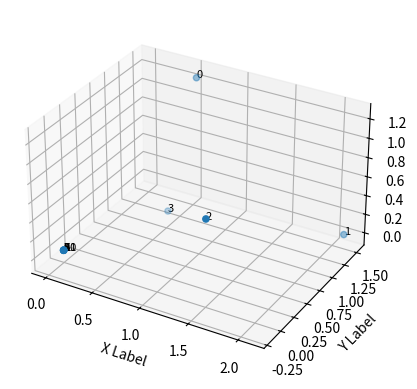

Write Python code to recreate this figure.
import numpy as np
import math
import sympy
import matplotlib.pyplot as plt
import pandas as pd
from scipy.optimize import fsolve


def func(x):
    r = 2
    v01 = x[0:3]
    v02 = x[3:6]
    v03 = x[6:9]
    v04 = x[9:12]
    v05 = x[12:15]
    v06 = x[15:18]
    v07 = x[18:21]
    v08 = x[21:24]
    v09 = x[24:27]
    v10 = x[27:30]
    v11 = x[30:33]
    v12 = x[33:36]

    eqa = np.array((v01[0] - v02[0]) ** 2 + (v01[1] - v02[1]) ** 2 + (v01[2] - v02[2]) ** 2) - r ** 2
    eqb = np.array((v01[0] - v03[0]) ** 2 + (v01[1] - v03[1]) ** 2 + (v01[2] - v03[2]) ** 2) - r ** 2
    eqc = np.array((v02[0] - v03[0]) ** 2 + (v02[1] - v03[1]) ** 2 + (v02[2] - v03[2]) ** 2) - r ** 2

    eq1 = np.array((v03[0] - v04[0]) ** 2 + (v03[1] - v04[1]) ** 2 + (v03[2] - v04[2]) ** 2) - r ** 2
    eq2 = np.array((v04[0] - v05[0]) ** 2 + (v04[1] - v05[1]) ** 2 + (v04[2] - v05[2]) ** 2) - r ** 2
    eq3 = np.array((v05[0] - v06[0]) ** 2 + (v05[1] - v06[1]) ** 2 + (v05[2] - v06[2]) ** 2) - r ** 2
    eq4 = np.array((v06[0] - v02[0]) ** 2 + (v06[1] - v02[1]) ** 2 + (v06[2] - v02[2]) ** 2) - r ** 2
    # cnxn to top rim
    eq5 = np.array((v04[0] - v01[0]) ** 2 + (v04[1] - v01[1]) ** 2 + (v04[2] - v01[2]) ** 2) - r ** 2
    eq6 = np.array((v05[0] - v01[0]) ** 2 + (v05[1] - v01[1]) ** 2 + (v05[2] - v01[2]) ** 2) - r ** 2
    eq7 = np.array((v06[0] - v01[0]) ** 2 + (v06[1] - v01[1]) ** 2 + (v06[2] - v01[2]) ** 2) - r ** 2

    ## body cnxn to top
    eq8 = np.array((v07[0] - v02[0]) ** 2 + (v07[1] - v02[1]) ** 2 + (v07[2] - v02[2]) ** 2) - r ** 2
    eq9 = np.array((v08[0] - v02[0]) ** 2 + (v08[1] - v02[1]) ** 2 + (v08[2] - v02[2]) ** 2) - r ** 2
    eq10 = np.array((v08[0] - v03[0]) ** 2 + (v08[1] - v03[1]) ** 2 + (v08[2] - v03[2]) ** 2) - r ** 2
    eq11 = np.array((v09[0] - v03[0]) ** 2 + (v09[1] - v03[1]) ** 2 + (v09[2] - v03[2]) ** 2) - r ** 2
    eq12 = np.array((v09[0] - v04[0]) ** 2 + (v09[1] - v04[1]) ** 2 + (v09[2] - v04[2]) ** 2) - r ** 2
    eq13 = np.array((v10[0] - v04[0]) ** 2 + (v10[1] - v04[1]) ** 2 + (v10[2] - v04[2]) ** 2) - r ** 2
    eq14 = np.array((v10[0] - v05[0]) ** 2 + (v10[1] - v05[1]) ** 2 + (v10[2] - v05[2]) ** 2) - r ** 2
    eq15 = np.array((v11[0] - v05[0]) ** 2 + (v11[1] - v05[1]) ** 2 + (v11[2] - v05[2]) ** 2) - r ** 2
    eq16 = np.array((v11[0] - v06[0]) ** 2 + (v11[1] - v06[1]) ** 2 + (v11[2] - v06[2]) ** 2) - r ** 2
    eq17 = np.array((v07[0] - v06[0]) ** 2 + (v07[1] - v06[1]) ** 2 + (v07[2] - v06[2]) ** 2) - r ** 2

    # bottom rim
    eq18 = np.array((v07[0] - v08[0]) ** 2 + (v07[1] - v08[1]) ** 2 + (v07[2] - v08[2]) ** 2) - r ** 2
    eq19 = np.array((v08[0] - v09[0]) ** 2 + (v08[1] - v09[1]) ** 2 + (v08[2] - v09[2]) ** 2) - r ** 2
    eq20 = np.array((v09[0] - v10[0]) ** 2 + (v09[1] - v10[1]) ** 2 + (v09[2] - v10[2]) ** 2) - r ** 2
    eq21 = np.array((v10[0] - v11[0]) ** 2 + (v10[1] - v11[1]) ** 2 + (v10[2] - v11[2]) ** 2) - r ** 2
    eq22 = np.array((v11[0] - v07[0]) ** 2 + (v11[1] - v07[1]) ** 2 + (v11[2] - v07[2]) ** 2) - r ** 2

    # Cnxn to bottom rim
    eq23 = np.array((v07[0] - v12[0]) ** 2 + (v07[1] - v12[1]) ** 2 + (v07[2] - v12[2]) ** 2) - r ** 2
    eq24 = np.array((v08[0] - v12[0]) ** 2 + (v08[1] - v12[1]) ** 2 + (v08[2] - v12[2]) ** 2) - r ** 2
    eq25 = np.array((v09[0] - v12[0]) ** 2 + (v09[1] - v12[1]) ** 2 + (v09[2] - v12[2]) ** 2) - r ** 2
    eq26 = np.array((v10[0] - v12[0]) ** 2 + (v10[1] - v12[1]) ** 2 + (v10[2] - v12[2]) ** 2) - r ** 2
    eq27 = np.array((v11[0] - v12[0]) ** 2 + (v11[1] - v12[1]) ** 2 + (v11[2] - v12[2]) ** 2) - r ** 2

    return [0, 0, 0, 0, 0, 0, eqa, eqb, eqc, eq1, eq2, eq3, eq4, eq5, eq6, eq7, eq8, eq9, eq10, eq11,
            eq12, eq13, eq14, eq15, eq16, eq17, eq18, eq19, eq20, eq21,
            eq22, eq23, eq24, eq25, eq26, eq27]


def fun_test(x, r):
    v01 = x[0:3]
    v02 = x[3:6]
    v03 = x[6:9]
    v04 = x[9:12]
    v05 = x[12:15]
    v06 = x[15:18]
    v07 = x[18:21]
    v08 = x[21:24]
    v09 = x[24:27]
    v10 = x[27:30]
    v11 = x[30:33]
    v12 = x[33:36]

    eq0 = np.array((v01[0] - v02[0]) ** 2 + (v01[1] - v02[1]) ** 2 + (v01[2] - v02[2]) ** 2) - r ** 2
    eq1 = np.array((v01[0] - v03[0]) ** 2 + (v01[1] - v03[1]) ** 2 + (v01[2] - v03[2]) ** 2) - r ** 2
    eq2 = np.array((v02[0] - v03[0]) ** 2 + (v02[1] - v03[1]) ** 2 + (v02[2] - v03[2]) ** 2) - r ** 2

    eq3 = np.array((v03[0] - v04[0]) ** 2 + (v03[1] - v04[1]) ** 2 + (v03[2] - v04[2]) ** 2) - r ** 2


    return [0, 0, 0, 0, 0, 0, eq0, eq1, eq2, eq3, 0, 0, 0, 0, 0, 0, 0, 0, 0, 0, 0, 0, 0, 0, 0, 0, 0,
            0, 0, 0, 0, 0, 0, 0, 0, 0]


def graph_vec(x):
    v01 = x[0:3]
    v02 = x[3:6]
    v03 = x[6:9]
    v04 = x[9:12]
    v05 = x[12:15]
    v06 = x[15:18]
    v07 = x[18:21]
    v08 = x[21:24]
    v09 = x[24:27]
    v10 = x[27:30]
    v11 = x[30:33]
    v12 = x[33:36]

    # placing all verts together to form a dataframe which can be plotted
    DATA = pd.DataFrame([v01, v02, v03, v04, v05, v06, v07, v08, v09, v10, v11, v12], columns=["X", "Y", "Z"])

    fig = plt.figure()
    ax = fig.add_subplot(projection='3d')
    ax.scatter(DATA['X'], DATA['Y'], DATA['Z'])

    # labeling the verts plotted
    n = [1, 2, 3, 4, 5, 6, 7, 8, 9, 10, 11, 12]
    for i, txt in enumerate(n):
        ax.text(DATA['X'][i], DATA['Y'][i], DATA['Z'][i], '%s' % (str(i)), size=8, zorder=1,
                color='k')

    ax.set_xlabel('X Label')
    ax.set_ylabel('Y Label')
    ax.set_zlabel('Z Label')
    ax.set_box_aspect((np.ptp(DATA['X']), np.ptp(DATA['Y']), np.ptp(DATA['Z'])))

    plt.show()


phi = (1+math.sqrt(5))/2
init_verts = np.array([0, 1, phi, # v01
                        1, phi, 0, # v02
                        phi, 0, 1, # v03
                        0.25, -1, phi,  # v04
                       -phi, 0, 1,  # v05
                       -1, phi, 0,  # v06
                       0, 1, -phi,  # v07
                       phi, 0, -1,  # v08
                       1, -phi, 0,  # v09
                       -1, -phi, 0,  # v10
                       -phi, 0, -1,  # v11
                       0, -1, -phi,  # v12
               ])
init_verts = np.array([0, 1, phi, # v01
                        1, phi, 0, # v02
                        phi, 0, 1, # v03
                       (1+phi)/2, (0+phi)/2, (1+0)/2,  # v04
                       0, 0, 0,  # v05
                       0, 0, 0,  # v06
                       0, 0, 0,  # v07
                       0, 0, 0,  # v08
                       0, 0, 0,  # v09
                       0, 0, 0,  # v10
                       0, 0, 0,  # v11
                       0, 0, 0,  # v12
               ])

roots = fsolve(lambda x: fun_test(x, 2), init_verts)
print("inits")
print(init_verts)
print("roots")
print(roots)
print(fun_test(roots, 2))
graph_vec(roots)
